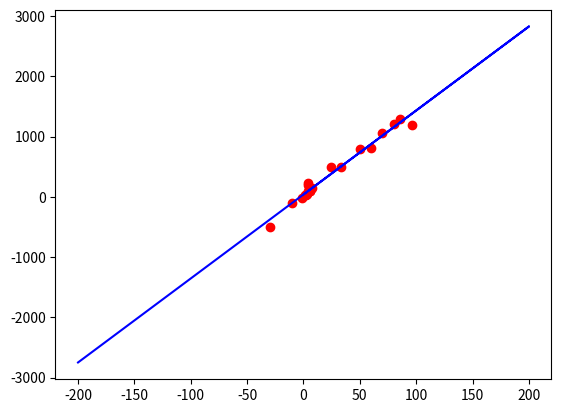

Source code (Python):
import matplotlib.pyplot as plt

X = [-30, -10, -1.5, 1, 2, 33, 4, 6, 8, 96, 4, 24, 6, 86, 4, 3, 50, 60, 70, 80]
Y = [-500, -100.3, -19.5, 25, 30, 498, 196, 91, 150, 1200, 100, 493, 93, 1293.5, 234, 48, 800, 803, 1053, 1203]

plt.scatter(X, Y, color='red')


def mean(values):
    return sum(values) / float(len(values))


def covariance(x, mean_x, y, mean_y):
    covar = 0.0
    for i in range(len(x)):
        covar += (x[i] - mean_x) * (y[i] - mean_y)
    return covar


def variance(values, mean):
    return sum([(x - mean) ** 2 for x in values])


def coefficients(x, y):
    # x = [row[0] for row in dataset]
    # y = [row[1] for row in dataset]
    x_mean, y_mean = mean(x), mean(y)
    b1 = covariance(x, x_mean, y, y_mean) / variance(x, x_mean)
    b0 = y_mean - b1 * x_mean
    return [b0, b1]


def predict(b0, b1, X):
    Y = []
    for i in range(len(X)):
        Y.append(b0 + b1 * X[i])
        print("when x = " + str(X[i]) + " y = " + str(Y[i]))
    return Y


b0, b1 = coefficients(X, Y)
print('Linear regression equation y = %.2f + %.2f * x' % (b0, b1))

X = [-200, 200,0]

Y = predict(b0, b1, X)

plt.plot(X, Y,color='blue')
plt.savefig('graph2')
